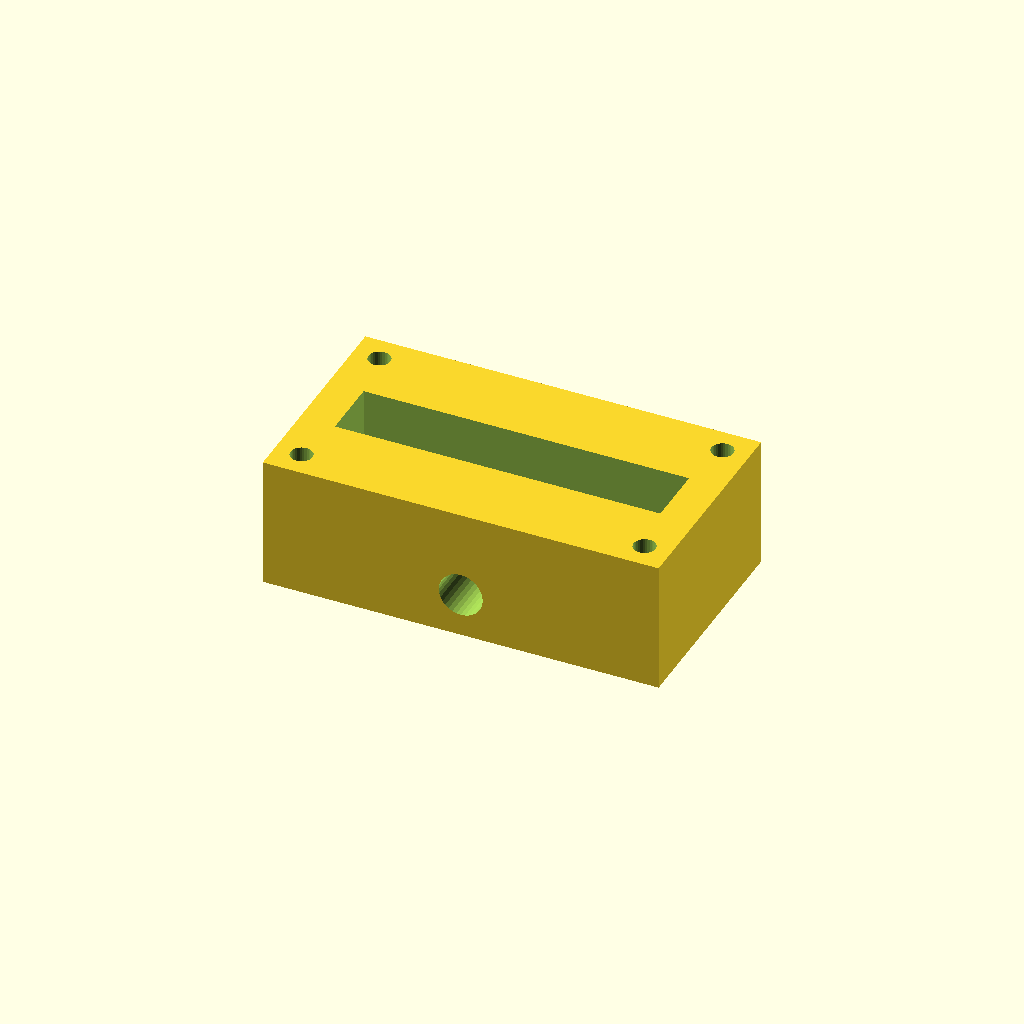
Cell 1 — every parameter at its default value.
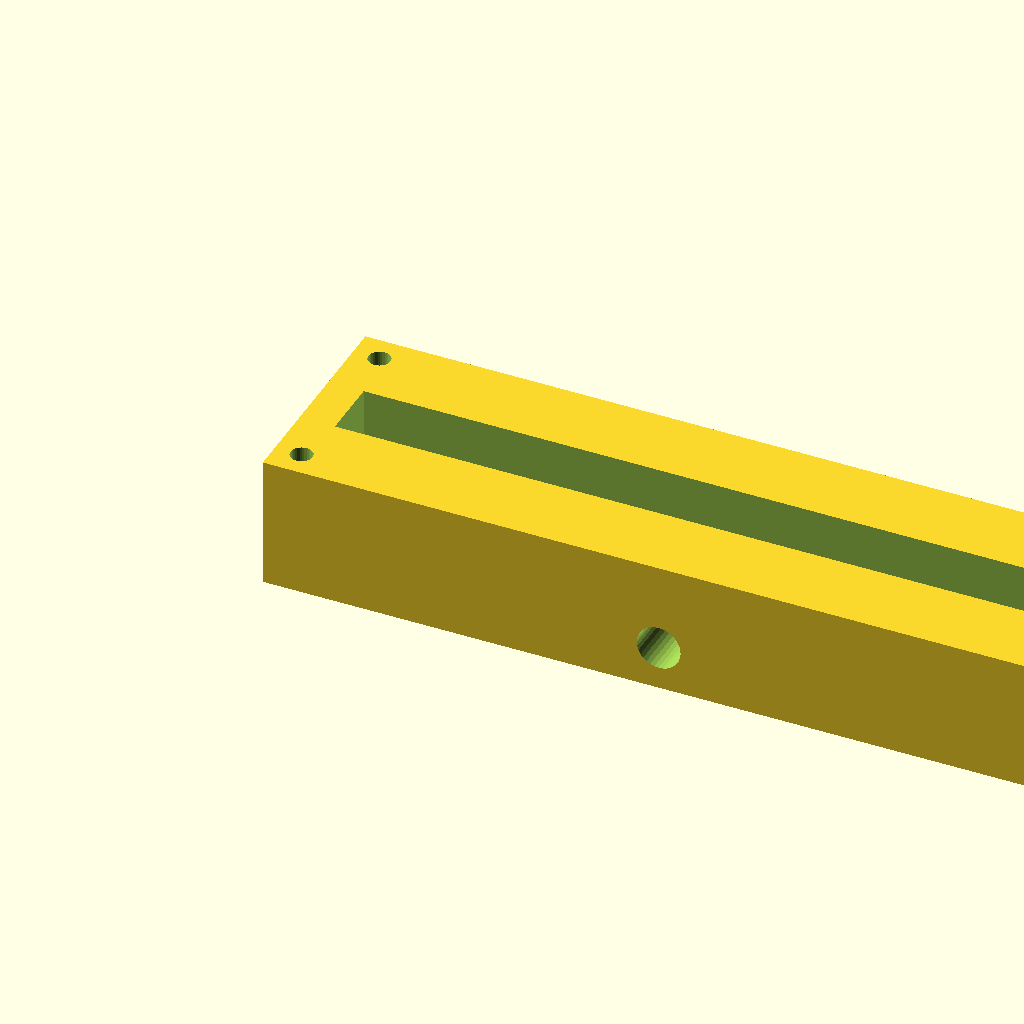
Cell 2 — block_l set to 180, the other parameters unchanged.
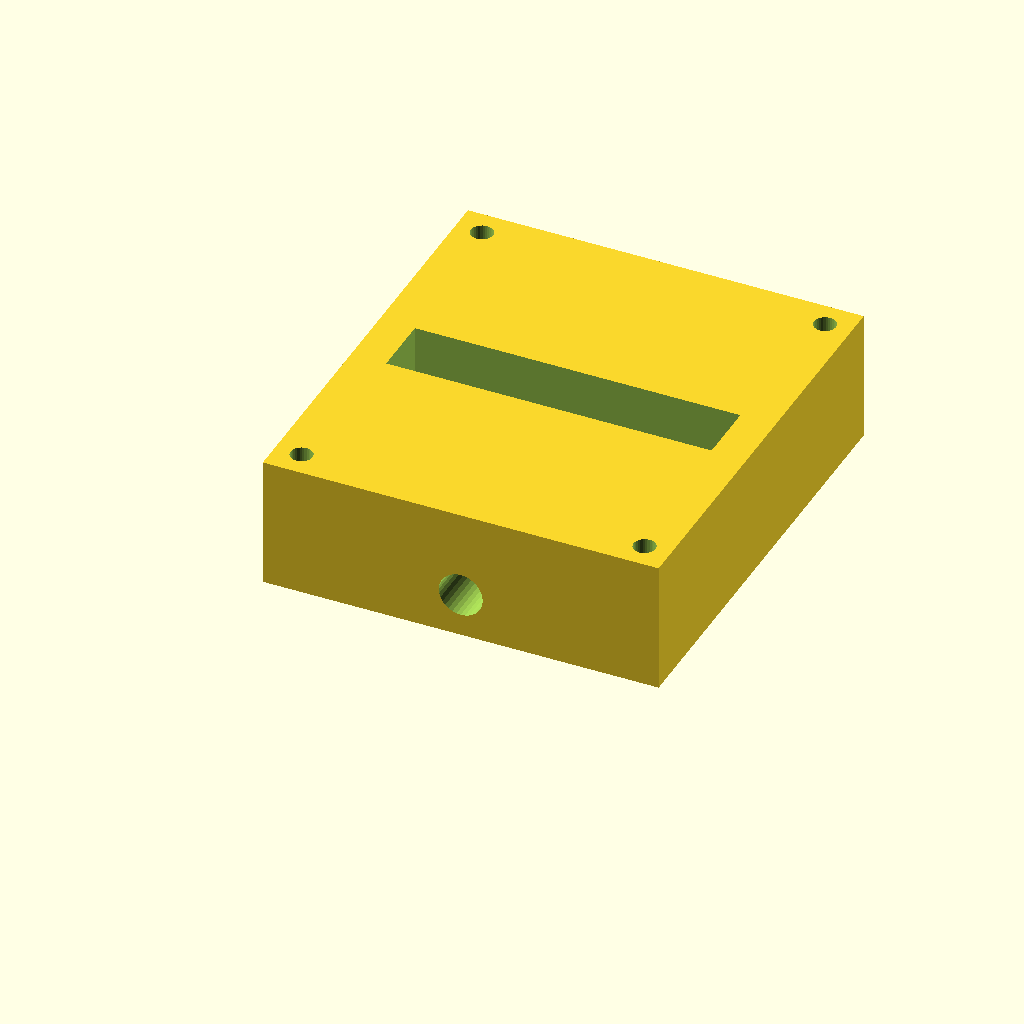
Cell 3: block_w = 100 (everything else at default).
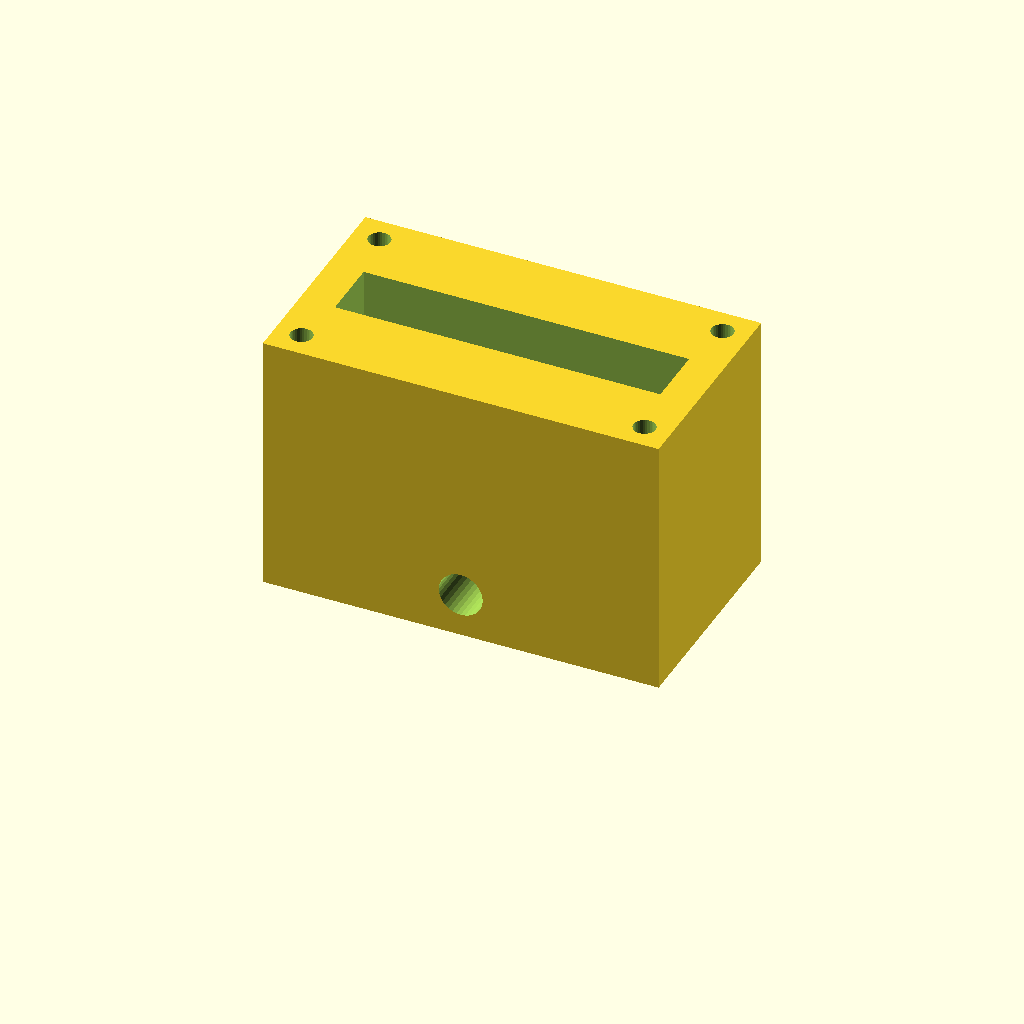
Cell 4: the same model with block_h = 60.
One fixed orthographic camera (rotation 55°, 0°, 25°; colour scheme Cornfield) for every cell.
OpenSCAD source file optional_data/data/solid2/manifoldblock/part_0174.scad:
$fn = 32;

// ----------------------------------------------------------------------
// Manifold block: side_outlet manifold
// ----------------------------------------------------------------------

// --- parameters (mm) ---
block_l = 90;             // block length, X
block_w = 50;             // block width, Y
block_h = 30;             // block height, Z
port_d = 8;               // port bore diameter
port_pitch = 24;          // port pitch along X
gallery_d = 14;           // top gallery width, Y
gallery_depth = 14;       // gallery pocket depth
wall_p = 8;               // gallery end wall thickness, X
mnt_d = 5;                // mounting hole diameter
mnt_in = 6;               // mounting hole inset from the edges
out_d = 10;               // outlet bore diameter
out_z = 10;               // outlet axis height
fit_tol = 0.1;            // tolerance for press fits, mm
free_tol = 0.5;           // tolerance for clearance fits, mm

n_ports = 3;  // ports in the row
port_x0 = (block_l - (n_ports - 1) * port_pitch) / 2;  // first port X

difference() {
  cube([block_l, block_w, block_h]);
  for (i = [0 : n_ports - 1])
    translate([port_x0 + i * port_pitch, block_w / 2, -1])
      cylinder(h = block_h + 2, d = port_d);
  translate([wall_p, block_w / 2 - gallery_d / 2, block_h - gallery_depth])
    cube([block_l - 2 * wall_p, gallery_d, gallery_depth + 1]);
  for (cx = [mnt_in, block_l - mnt_in])
    for (cy = [mnt_in, block_w - mnt_in])
      translate([cx, cy, -1]) cylinder(h = block_h + 2, d = mnt_d);
  translate([block_l / 2, -1, out_z]) rotate([-90, 0, 0])
    cylinder(h = block_w + 2, d = out_d);
}
Parameter table extracted from the source (name, type, default, range or options):
block_l: number, default 90
block_w: number, default 50
block_h: number, default 30
port_d: number, default 8
port_pitch: number, default 24
gallery_d: number, default 14
gallery_depth: number, default 14
wall_p: number, default 8
mnt_d: number, default 5
mnt_in: number, default 6
out_d: number, default 10
out_z: number, default 10
fit_tol: number, default 0.1
free_tol: number, default 0.5
n_ports: number, default 3
